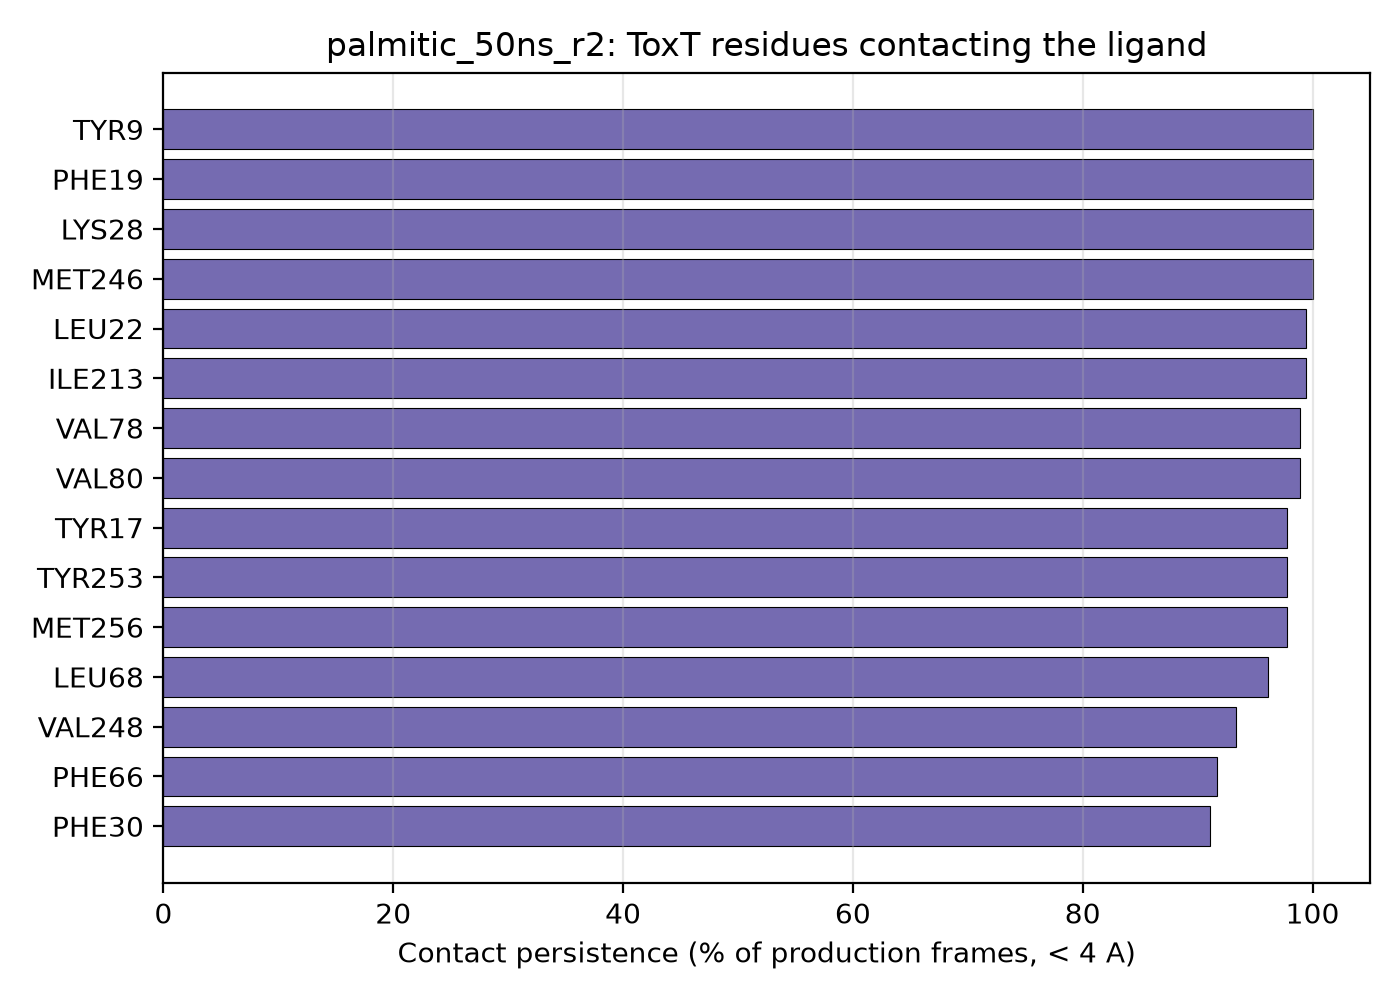

The file beside this chart, header and first rows:
residue_name, residue_number, contact_fraction
TYR, 9, 1.0
PHE, 19, 1.0
LYS, 28, 1.0
MET, 246, 1.0
LEU, 22, 0.994
ILE, 213, 0.994
VAL, 78, 0.989
VAL, 80, 0.989
TYR, 17, 0.978
TYR, 253, 0.978
MET, 256, 0.978
LEU, 68, 0.961
VAL, 248, 0.933
PHE, 66, 0.917
PHE, 30, 0.911
LEU, 58, 0.9
ILE, 24, 0.856
ARG, 10, 0.85
MET, 11, 0.833
SER, 210, 0.533
ASN, 247, 0.356
TYR, 23, 0.322
ASN, 25, 0.089
THR, 82, 0.083
